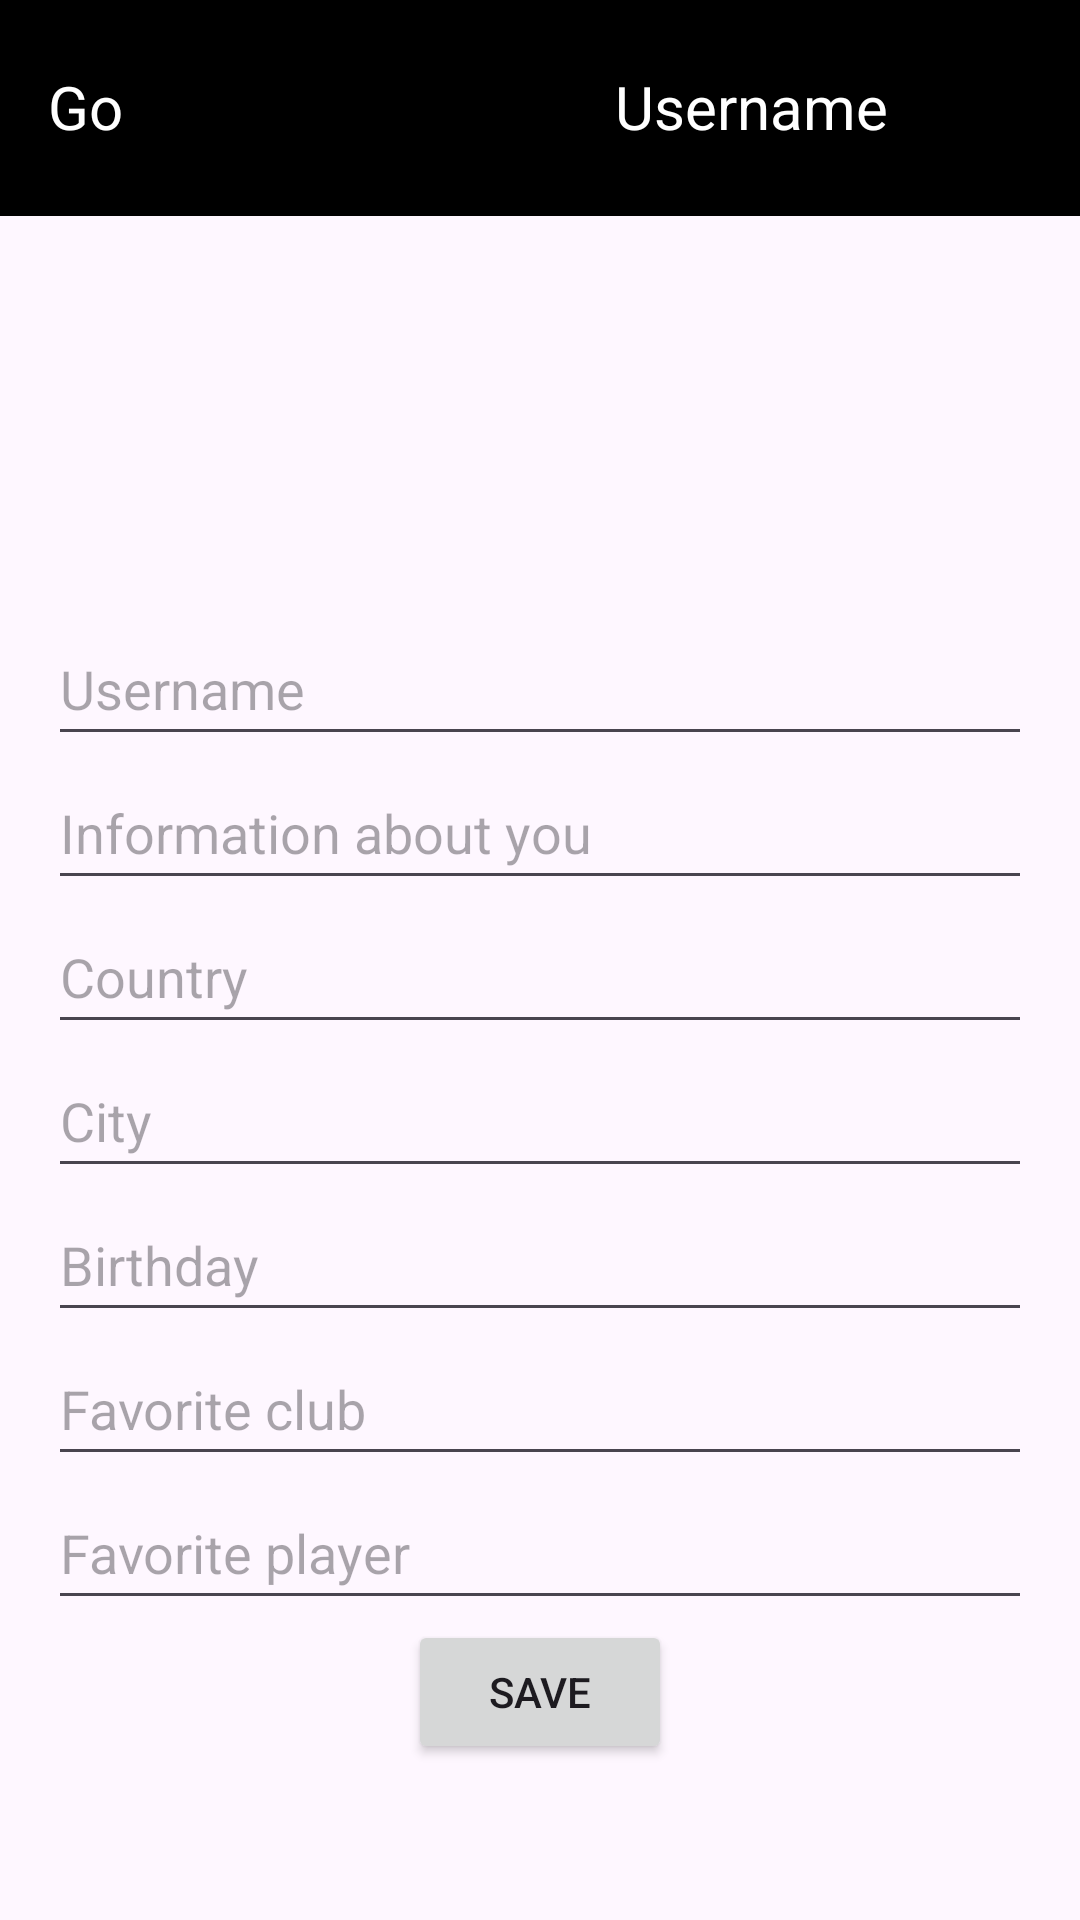

Layout XML and referenced resources for this Android screen:
<!-- AndroidManifest.xml: application theme Theme.GoalNet -->
<!-- res/layout/activity_profile.xml -->
<?xml version="1.0" encoding="utf-8"?>
<RelativeLayout xmlns:android="http://schemas.android.com/apk/res/android"
    android:layout_width="match_parent"
    android:layout_height="match_parent">

    <LinearLayout
        android:id="@+id/topNavigationProfile"
        android:layout_width="match_parent"
        android:layout_height="wrap_content"
        android:background="@color/black"
        android:orientation="horizontal"
        android:padding="16dp">

        <TextView
            android:id="@+id/textViewTitleProfile"
            android:layout_width="0dp"
            android:layout_height="30dp"
            android:layout_marginTop="6sp"
            android:layout_weight="1"
            android:text="@string/goalnet"
            android:textColor="@android:color/white"
            android:textSize="20sp" />

        <LinearLayout
            android:layout_width="wrap_content"
            android:layout_height="wrap_content"
            android:orientation="horizontal">

            <Space
                android:layout_width="68dp"
                android:layout_height="wrap_content" />

            <ImageView
                android:id="@+id/imageLogoutP"
                android:layout_width="40dp"
                android:layout_height="40dp"
                android:src="@drawable/logout" />

            <Space
                android:layout_width="48dp"
                android:layout_height="wrap_content" />

            <TextView
                android:id="@+id/textNavUsernameProfile"
                android:layout_width="wrap_content"
                android:layout_height="wrap_content"
                android:layout_marginTop="6sp"
                android:text="@string/username"
                android:textColor="@android:color/white"
                android:textSize="20sp" />

            <ImageView
                android:id="@+id/imageNavAvatarProfile"
                android:layout_width="40dp"
                android:layout_height="40dp"
                android:layout_marginStart="8dp"
                android:src="@drawable/default_avatar" />
        </LinearLayout>
    </LinearLayout>

    <LinearLayout
        android:layout_width="match_parent"
        android:layout_height="wrap_content"
        android:layout_below="@id/topNavigationProfile"
        android:orientation="vertical"
        android:padding="16dp">

        <ImageView
            android:id="@+id/imageViewAvatarProfile"
            android:layout_width="100dp"
            android:layout_height="100dp"
            android:layout_gravity="center"
            android:layout_marginBottom="16dp"
            android:src="@drawable/default_avatar" />

        <EditText
            android:id="@+id/editTextNameProfile"
            android:layout_width="match_parent"
            android:layout_height="wrap_content"
            android:hint="Username"
            android:inputType="none"
            android:minHeight="48dp" />

        <EditText
            android:id="@+id/editTextInfoProfile"
            android:layout_width="match_parent"
            android:layout_height="wrap_content"
            android:hint="Information about you"
            android:inputType="text"
            android:minHeight="48dp" />

        <EditText
            android:id="@+id/editTextCountryProfile"
            android:layout_width="match_parent"
            android:layout_height="wrap_content"
            android:hint="Country"
            android:inputType="text"
            android:minHeight="48dp" />

        <EditText
            android:id="@+id/editTextCityProfile"
            android:layout_width="match_parent"
            android:layout_height="wrap_content"
            android:hint="City"
            android:inputType="text"
            android:minHeight="48dp" />

        <EditText
            android:id="@+id/editTextBirthdayProfile"
            android:layout_width="match_parent"
            android:layout_height="wrap_content"
            android:hint="Birthday"
            android:inputType="date"
            android:minHeight="48dp" />

        <EditText
            android:id="@+id/editTextClubProfile"
            android:layout_width="match_parent"
            android:layout_height="wrap_content"
            android:hint="Favorite club"
            android:inputType="text"
            android:minHeight="48dp" />

        <EditText
            android:id="@+id/editTextPlayerProfile"
            android:layout_width="match_parent"
            android:layout_height="wrap_content"
            android:hint="Favorite player"
            android:inputType="text"
            android:minHeight="48dp" />

        <Button
            android:id="@+id/buttonSaveProfile"
            android:layout_width="wrap_content"
            android:layout_height="wrap_content"
            android:layout_gravity="center"
            android:text="Save" />
    </LinearLayout>

</RelativeLayout>
<!-- resources referenced by this layout -->
<resources>
  <string name="goalnet">GoalNet</string>
  <string name="username">Username</string>
  <style name="Theme.GoalNet" parent="Base.Theme.GoalNet" />
  <style name="Base.Theme.GoalNet" parent="Theme.Material3.DayNight.NoActionBar">
          
          
      </style>
  <!-- not gathered from this repository: default colours our renderer supplied (Android Studio template values) -->
  <color name="black">#FF000000</color>
</resources>
